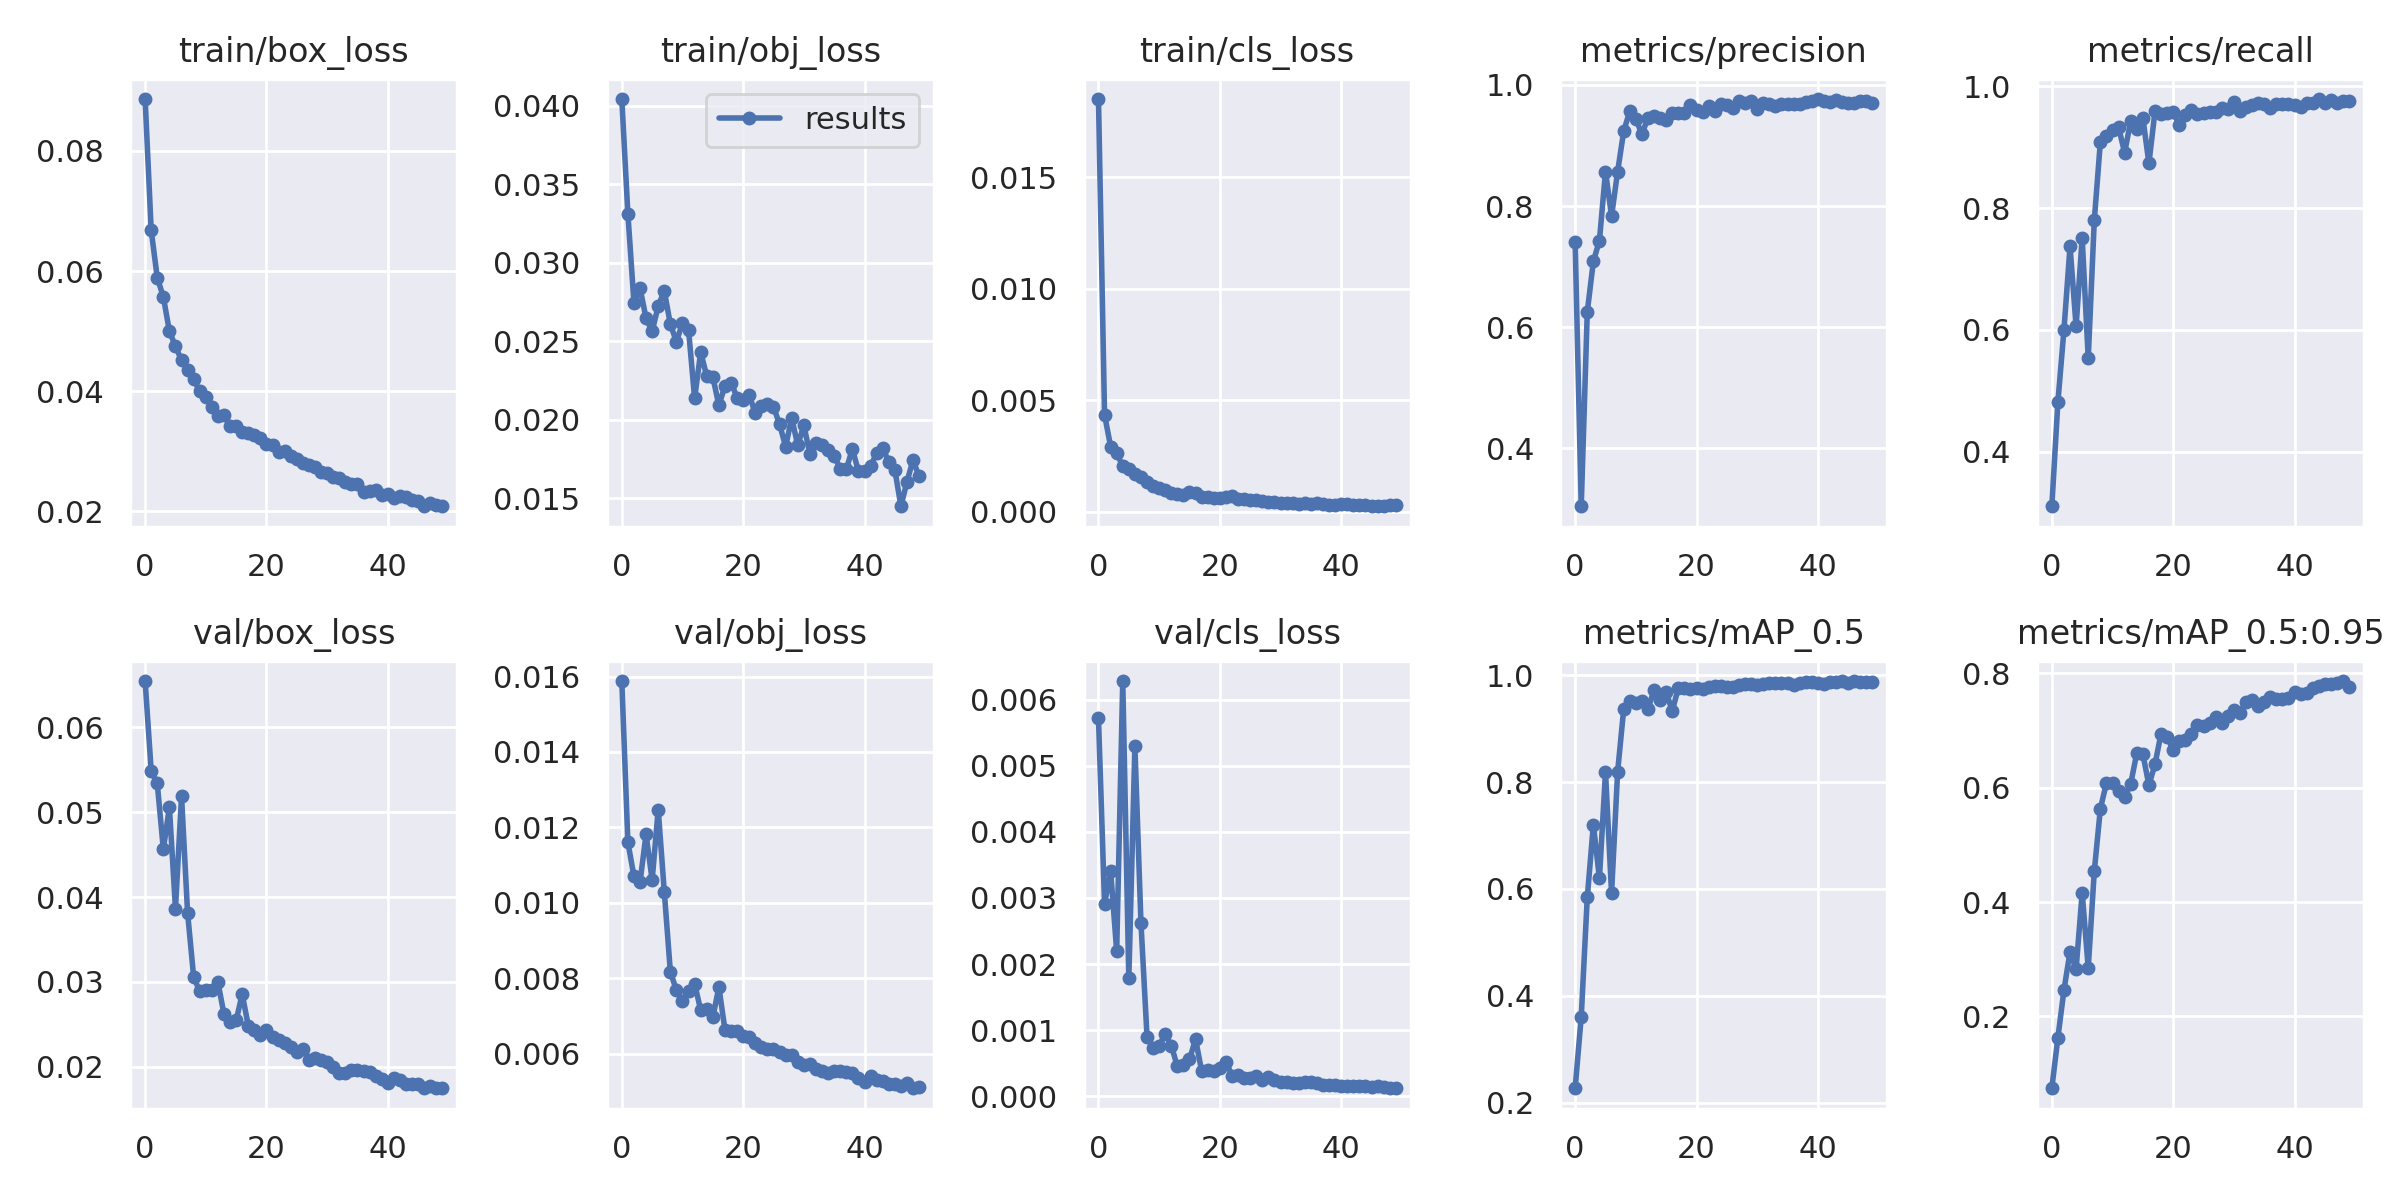

The file beside this chart, header and first rows:
epoch, train/box_loss, train/obj_loss, train/cls_loss, metrics/precision, metrics/recall, metrics/mAP_0.5, metrics/mAP_0.5:0.95, val/box_loss, val/obj_loss, val/cls_loss, x/lr0, x/lr1, x/lr2
0, 0.08865, 0.04044, 0.01849, 0.7409, 0.3102, 0.2273, 0.07422, 0.06545, 0.01588, 0.005718, 0.00274, 0.00274, 0.07534
1, 0.06679, 0.03314, 0.004356, 0.3043, 0.4814, 0.3604, 0.1626, 0.05485, 0.01161, 0.002912, 0.005485, 0.005485, 0.05058
2, 0.05891, 0.02746, 0.002931, 0.6255, 0.6002, 0.5843, 0.2461, 0.05338, 0.0107, 0.003405, 0.008211, 0.008211, 0.02581
3, 0.05571, 0.0284, 0.002642, 0.7086, 0.7374, 0.7205, 0.3128, 0.04564, 0.01055, 0.002197, 0.00992, 0.00992, 0.00992
4, 0.05001, 0.02646, 0.002047, 0.7429, 0.6059, 0.62, 0.2828, 0.05057, 0.01182, 0.006282, 0.00992, 0.00992, 0.00992
5, 0.04747, 0.02563, 0.001917, 0.8569, 0.7511, 0.8186, 0.4163, 0.03863, 0.0106, 0.001783, 0.009859, 0.009859, 0.009859
6, 0.04519, 0.02725, 0.00168, 0.7836, 0.5533, 0.5919, 0.2844, 0.05186, 0.01247, 0.005294, 0.00978, 0.00978, 0.00978
7, 0.04355, 0.02821, 0.00156, 0.8568, 0.7803, 0.8192, 0.4541, 0.03811, 0.0103, 0.002624, 0.009684, 0.009684, 0.009684
8, 0.042, 0.0261, 0.001328, 0.9235, 0.909, 0.9363, 0.5633, 0.03058, 0.008181, 0.0009026, 0.009572, 0.009572, 0.009572
9, 0.03999, 0.02498, 0.001154, 0.9567, 0.9187, 0.9512, 0.608, 0.02889, 0.007682, 0.0007286, 0.009443, 0.009443, 0.009443
10, 0.03911, 0.02616, 0.001082, 0.9445, 0.9278, 0.9487, 0.6085, 0.02903, 0.007408, 0.0007634, 0.0093, 0.0093, 0.0093
11, 0.03742, 0.02574, 0.0009938, 0.9183, 0.9328, 0.9523, 0.5942, 0.0291, 0.007675, 0.0009424, 0.009141, 0.009141, 0.009141
12, 0.03583, 0.02137, 0.0008535, 0.9462, 0.8912, 0.9373, 0.5834, 0.02994, 0.007861, 0.0007664, 0.008967, 0.008967, 0.008967
13, 0.0361, 0.02431, 0.0008219, 0.9492, 0.9433, 0.9714, 0.6067, 0.0262, 0.007157, 0.0004511, 0.00878, 0.00878, 0.00878
14, 0.03417, 0.02279, 0.0007744, 0.9447, 0.9299, 0.9543, 0.6604, 0.02523, 0.007177, 0.0004744, 0.00858, 0.00858, 0.00858
15, 0.03425, 0.02274, 0.000876, 0.9415, 0.9489, 0.9686, 0.6588, 0.02547, 0.006963, 0.0005572, 0.008368, 0.008368, 0.008368
16, 0.03327, 0.02092, 0.0008669, 0.9538, 0.8735, 0.9326, 0.6044, 0.02856, 0.007769, 0.0008639, 0.008145, 0.008145, 0.008145
17, 0.03301, 0.02216, 0.000684, 0.9544, 0.9591, 0.976, 0.6407, 0.02485, 0.006636, 0.0003816, 0.007911, 0.007911, 0.007911
18, 0.03266, 0.02237, 0.0006895, 0.9542, 0.9553, 0.9767, 0.6946, 0.02439, 0.0066, 0.0003997, 0.007668, 0.007668, 0.007668
19, 0.03227, 0.02142, 0.0006131, 0.9674, 0.9565, 0.9749, 0.6892, 0.02371, 0.006614, 0.0003802, 0.007416, 0.007416, 0.007416
20, 0.03117, 0.02125, 0.000639, 0.9588, 0.9575, 0.9765, 0.6656, 0.02429, 0.006467, 0.0004315, 0.007157, 0.007157, 0.007157
21, 0.031, 0.02158, 0.0006675, 0.9558, 0.937, 0.9733, 0.6822, 0.02357, 0.00645, 0.000523, 0.006891, 0.006891, 0.006891
22, 0.02997, 0.02041, 0.0006946, 0.9657, 0.9525, 0.9773, 0.6834, 0.02321, 0.006281, 0.0003128, 0.006619, 0.006619, 0.006619
23, 0.0301, 0.02086, 0.000581, 0.9565, 0.9606, 0.9788, 0.6945, 0.02276, 0.006167, 0.0003186, 0.006343, 0.006343, 0.006343
24, 0.02918, 0.02103, 0.0005648, 0.9679, 0.9553, 0.98, 0.7102, 0.0224, 0.006124, 0.000281, 0.006064, 0.006064, 0.006064
25, 0.02874, 0.02083, 0.0005344, 0.9668, 0.957, 0.9785, 0.707, 0.02172, 0.006121, 0.0002733, 0.005783, 0.005783, 0.005783
26, 0.0281, 0.01972, 0.0005487, 0.9618, 0.9587, 0.9781, 0.7129, 0.02207, 0.006047, 0.0003089, 0.0055, 0.0055, 0.0055
27, 0.02777, 0.0183, 0.0004911, 0.9741, 0.9586, 0.9817, 0.7244, 0.02081, 0.00596, 0.000248, 0.005217, 0.005217, 0.005217
28, 0.02741, 0.02012, 0.0004447, 0.9704, 0.9639, 0.9829, 0.7133, 0.021, 0.005959, 0.0002844, 0.004936, 0.004936, 0.004936
29, 0.0266, 0.01838, 0.0004679, 0.9731, 0.9627, 0.9831, 0.7256, 0.02081, 0.005775, 0.0002465, 0.004657, 0.004657, 0.004657
30, 0.02634, 0.01965, 0.0003975, 0.9609, 0.9737, 0.9816, 0.7362, 0.02055, 0.005714, 0.0002214, 0.004381, 0.004381, 0.004381
31, 0.02579, 0.01784, 0.0004161, 0.9697, 0.9598, 0.9834, 0.731, 0.02004, 0.005728, 0.0002096, 0.004109, 0.004109, 0.004109
32, 0.02554, 0.01854, 0.0003823, 0.9681, 0.9668, 0.9853, 0.7504, 0.01926, 0.005588, 0.0001996, 0.003843, 0.003843, 0.003843
33, 0.02483, 0.01841, 0.0003574, 0.9656, 0.969, 0.9855, 0.7535, 0.01929, 0.005545, 0.0001992, 0.003584, 0.003584, 0.003584
34, 0.02464, 0.01809, 0.0004105, 0.9678, 0.9736, 0.9857, 0.7435, 0.01968, 0.005498, 0.0002107, 0.003332, 0.003332, 0.003332
35, 0.02452, 0.01772, 0.0003764, 0.9679, 0.9719, 0.9849, 0.7491, 0.01959, 0.00554, 0.0002082, 0.003089, 0.003089, 0.003089
36, 0.02328, 0.01687, 0.0003877, 0.9677, 0.965, 0.9814, 0.7581, 0.01947, 0.005533, 0.0001935, 0.002855, 0.002855, 0.002855
37, 0.02341, 0.01685, 0.0003439, 0.9685, 0.9713, 0.985, 0.7554, 0.01941, 0.005515, 0.0001699, 0.002632, 0.002632, 0.002632
38, 0.02358, 0.01815, 0.0003301, 0.9712, 0.9714, 0.9862, 0.7549, 0.01898, 0.005483, 0.0001661, 0.00242, 0.00242, 0.00242
39, 0.02282, 0.01672, 0.0003107, 0.9731, 0.9717, 0.9867, 0.7571, 0.01855, 0.00537, 0.0001634, 0.00222, 0.00222, 0.00222
40, 0.02298, 0.01671, 0.0003427, 0.9768, 0.9696, 0.9861, 0.7679, 0.01804, 0.005244, 0.000157, 0.002033, 0.002033, 0.002033
41, 0.02232, 0.01706, 0.0003443, 0.9741, 0.9668, 0.9842, 0.7633, 0.01865, 0.005419, 0.0001534, 0.001859, 0.001859, 0.001859
42, 0.02257, 0.01786, 0.0002998, 0.9724, 0.9736, 0.9864, 0.766, 0.01846, 0.005312, 0.0001514, 0.0017, 0.0017, 0.0017
43, 0.02243, 0.01819, 0.0003013, 0.9753, 0.9725, 0.987, 0.7736, 0.01804, 0.005287, 0.0001513, 0.001557, 0.001557, 0.001557
44, 0.02191, 0.01734, 0.0003138, 0.9715, 0.9794, 0.9883, 0.7781, 0.01802, 0.0052, 0.0001504, 0.001428, 0.001428, 0.001428
45, 0.02175, 0.01682, 0.000267, 0.9709, 0.9736, 0.9861, 0.7817, 0.01803, 0.005187, 0.0001321, 0.001316, 0.001316, 0.001316
46, 0.02087, 0.01449, 0.0002555, 0.9708, 0.9771, 0.989, 0.7812, 0.01748, 0.005145, 0.0001504, 0.00122, 0.00122, 0.00122
47, 0.02134, 0.01606, 0.0002804, 0.9743, 0.9725, 0.9868, 0.783, 0.01772, 0.005218, 0.0001344, 0.001141, 0.001141, 0.001141
48, 0.02105, 0.01744, 0.0002899, 0.9741, 0.9765, 0.988, 0.7865, 0.01751, 0.005087, 0.0001211, 0.00108, 0.00108, 0.00108
49, 0.02089, 0.01639, 0.0002921, 0.9704, 0.9759, 0.9872, 0.7755, 0.0175, 0.005131, 0.0001206, 0.001035, 0.001035, 0.001035
